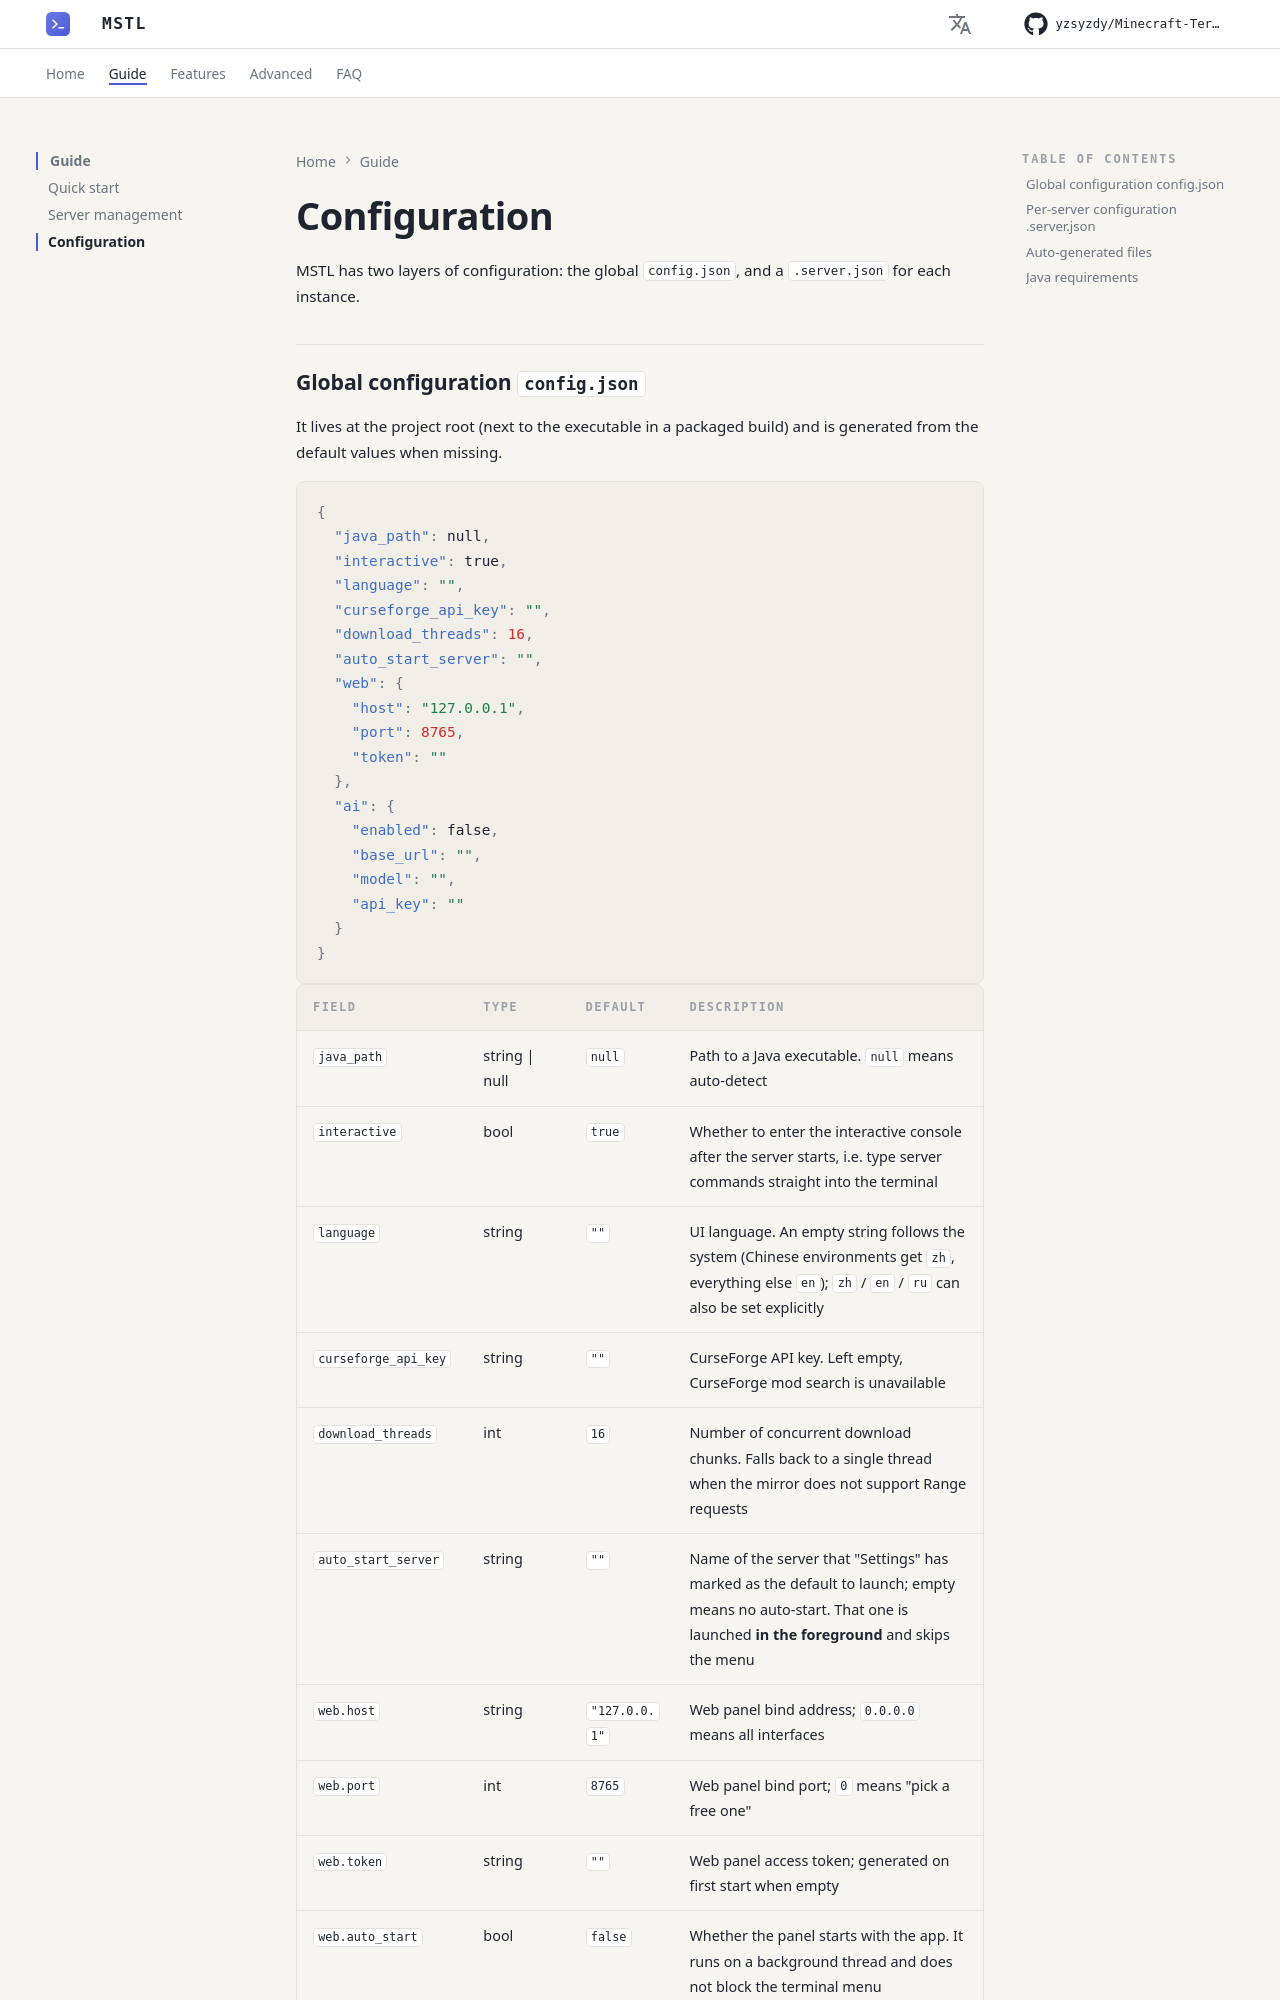

repository: yzsyzdy/Minecraft-Terminal-Server-Launcher · page: en/guide/configuration/index.html · generator: mkdocs

# Configuration

MSTL has two layers of configuration: the global `config.json`, and a `.server.json` for each instance.

## Global configuration `config.json`

It lives at the project root (next to the executable in a packaged build) and is generated from the default values when missing.

```json
{
  "java_path": null,
  "interactive": true,
  "language": "",
  "curseforge_api_key": "",
  "download_threads": 16,
  "auto_start_server": "",
  "web": {
    "host": "127.0.0.1",
    "port": 8765,
    "token": ""
  },
  "ai": {
    "enabled": false,
    "base_url": "",
    "model": "",
    "api_key": ""
  }
}
```
